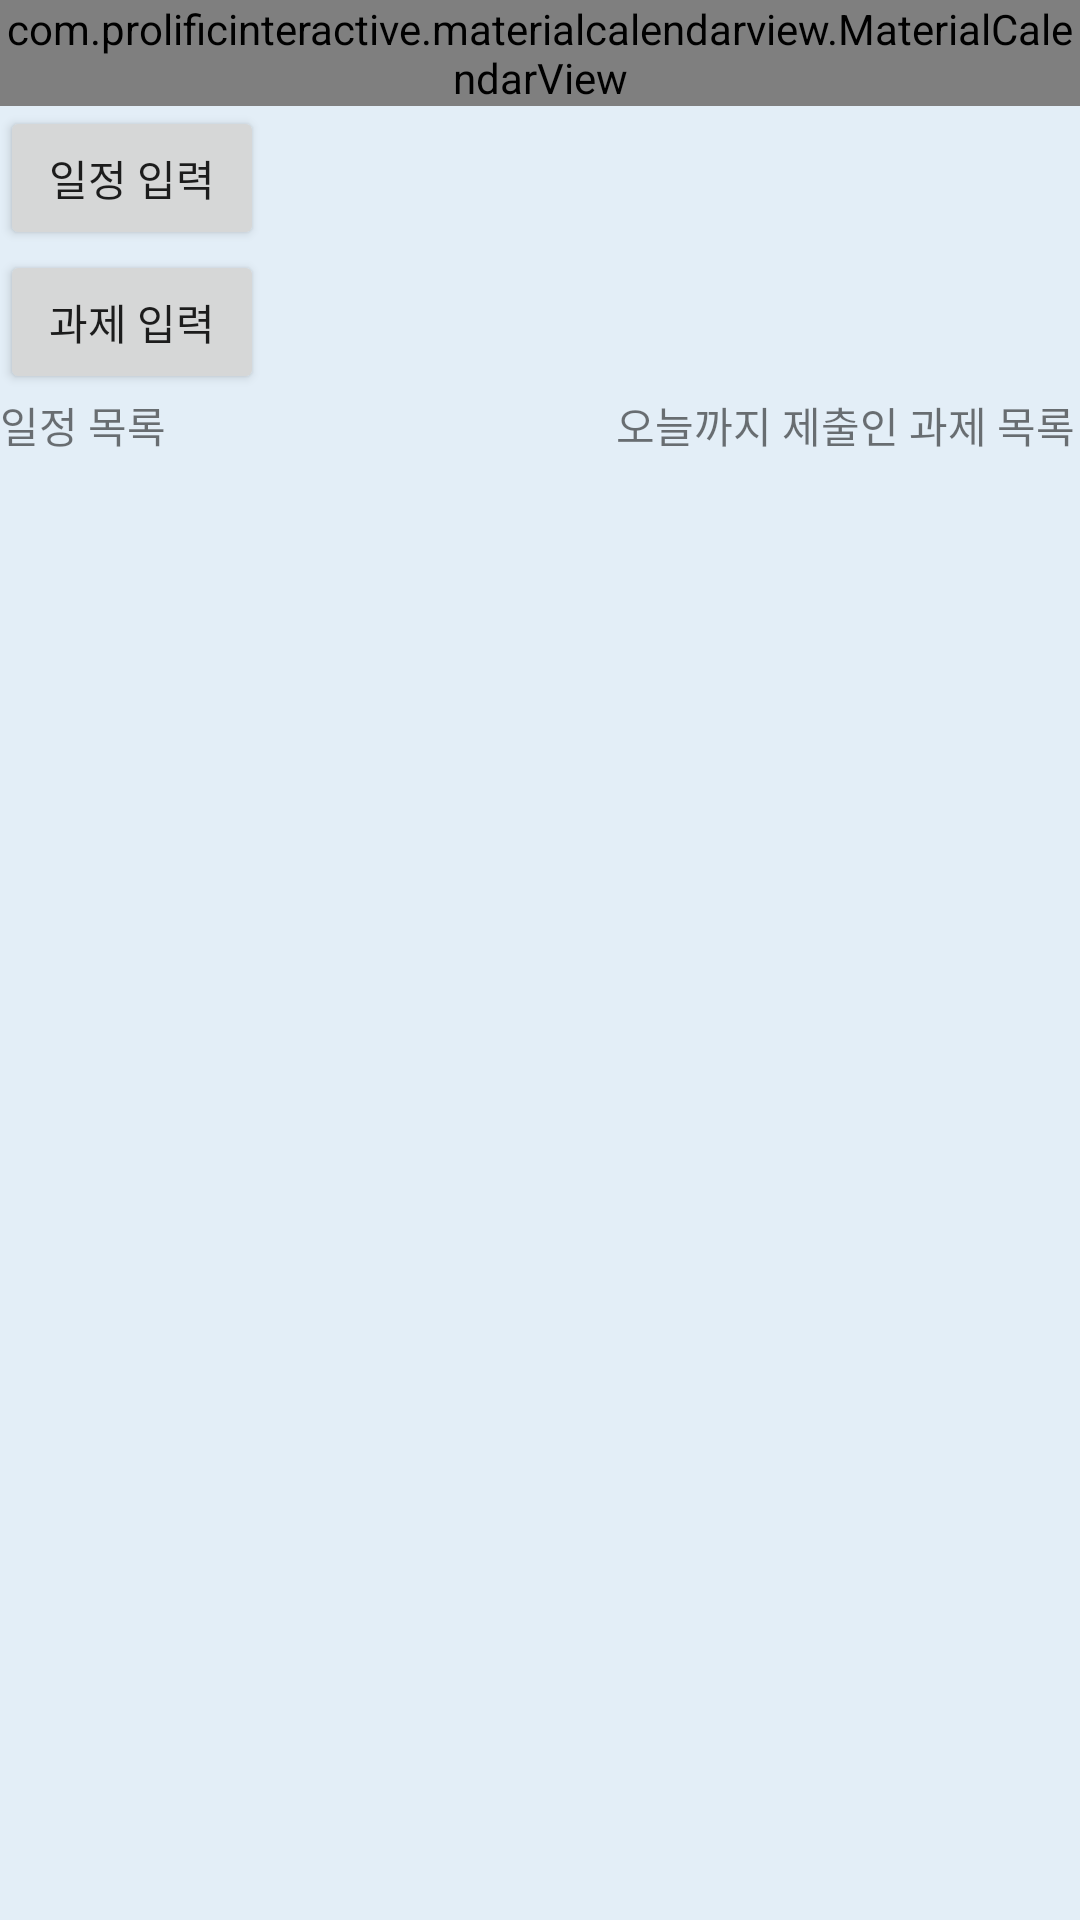

Produce the Android XML layout that renders to this screen, including the resource entries it uses.
<!-- AndroidManifest.xml: application theme AppTheme -->
<!-- res/layout/activity_calendar.xml -->
<?xml version="1.0" encoding="utf-8"?>
<LinearLayout xmlns:android="http://schemas.android.com/apk/res/android"
    xmlns:app="http://schemas.android.com/apk/res-auto"
    android:layout_width="match_parent"
    android:layout_height="match_parent"
    android:background="#E3EEF7"
    android:orientation="vertical">


    <com.prolificinteractive.materialcalendarview.MaterialCalendarView
        xmlns:app="http://schemas.android.com/apk/res-auto"
        android:id="@+id/calendarView"
        android:layout_width="match_parent"
        android:layout_height="wrap_content"
        app:mcv_selectionColor="#a9dbf0cb"
        app:mcv_showOtherDates="defaults" />

    <Button
        android:id="@+id/add_btn"
        android:text="일정 입력"
        android:layout_width="wrap_content"
        android:layout_height="wrap_content"
        app:srcCompat="@android:drawable/ic_input_add" />

    <Button
        android:id="@+id/hw_btn"
        android:text="과제 입력"
        android:layout_width="wrap_content"
        android:layout_height="wrap_content"
        app:srcCompat="@android:drawable/ic_input_add" />

    <RelativeLayout
        android:layout_width="wrap_content"
        android:layout_height="match_parent">

        <TextView
            android:id="@+id/tv1"
            android:layout_width="wrap_content"
            android:layout_height="wrap_content"
            android:text="일정 목록"
            />

        <ListView
            android:id="@+id/schedule_list"
            android:layout_width="190dp"
            android:layout_height="match_parent"
            android:layout_below="@+id/tv1"/>

        <TextView
            android:id="@+id/tv2"
            android:layout_width="wrap_content"
            android:layout_height="wrap_content"
            android:layout_marginLeft="150dp"
            android:layout_toRightOf="@+id/tv1"
            android:text="오늘까지 제출인 과제 목록" />

        <ListView
            android:id="@+id/hw_list"
            android:layout_width="208dp"
            android:layout_height="match_parent"
            android:layout_toRightOf="@+id/schedule_list"
            android:layout_below="@+id/tv2"/>
    </RelativeLayout>



</LinearLayout>
<!-- resources referenced by this layout -->
<resources>
  <style name="AppTheme" parent="Theme.AppCompat.Light.DarkActionBar">
          
          <item name="windowNoTitle">true</item>
          <item name="colorPrimary">@color/colorPrimary</item>
          <item name="colorPrimaryDark">@color/colorPrimaryDark</item>
          <item name="colorAccent">@color/colorAccent</item>
  
      </style>
  <color name="colorPrimary">#039BE5</color>
  <color name="colorPrimaryDark">#0277BD</color>
  <color name="colorAccent">#546E7A</color>
</resources>
